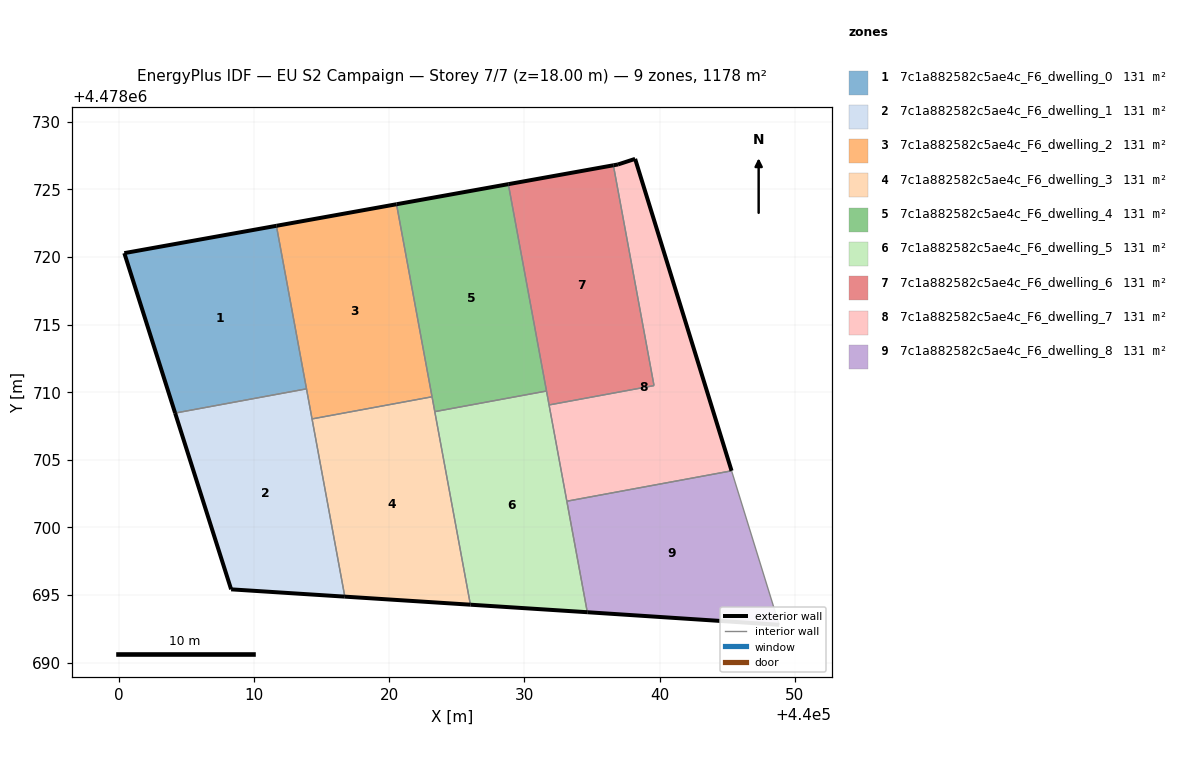
=== STOREY PLAN SPEC (per zone: floor XY polygon, exterior-wall plan segments, windows/doors) ===
zone 1: 7c1a882582c5ae4c_F6_dwelling_0  (130.9 m²)
  floor: (440013.90, 4478710.25) (440011.67, 4478722.30) (440000.42, 4478720.29) (440004.18, 4478708.46)
  exterior wall: (440004.18, 4478708.46) – (440000.42, 4478720.29)  [12.4 m]
  exterior wall: (440000.42, 4478720.29) – (440011.67, 4478722.30)  [11.4 m]
  interior walls: 2
zone 2: 7c1a882582c5ae4c_F6_dwelling_1  (130.8 m²)
  floor: (440016.73, 4478694.88) (440013.90, 4478710.25) (440004.18, 4478708.46) (440008.32, 4478695.42)
  exterior wall: (440008.32, 4478695.42) – (440004.18, 4478708.46)  [13.7 m]
  exterior wall: (440016.73, 4478694.88) – (440008.32, 4478695.42)  [8.4 m]
  interior walls: 3
zone 3: 7c1a882582c5ae4c_F6_dwelling_2  (130.8 m²)
  floor: (440023.18, 4478709.66) (440020.55, 4478723.90) (440011.67, 4478722.30) (440014.30, 4478708.03)
  exterior wall: (440011.67, 4478722.30) – (440020.55, 4478723.90)  [9.0 m]
  interior walls: 4
zone 4: 7c1a882582c5ae4c_F6_dwelling_3  (130.8 m²)
  floor: (440026.02, 4478694.29) (440023.18, 4478709.66) (440014.30, 4478708.03) (440016.73, 4478694.88)
  exterior wall: (440026.02, 4478694.29) – (440016.73, 4478694.88)  [9.3 m]
  interior walls: 4
zone 5: 7c1a882582c5ae4c_F6_dwelling_4  (130.8 m²)
  floor: (440031.64, 4478710.09) (440028.82, 4478725.38) (440020.55, 4478723.90) (440023.38, 4478708.56)
  exterior wall: (440020.55, 4478723.90) – (440028.82, 4478725.38)  [8.4 m]
  interior walls: 4
zone 6: 7c1a882582c5ae4c_F6_dwelling_5  (130.8 m²)
  floor: (440034.66, 4478693.73) (440031.64, 4478710.09) (440023.38, 4478708.56) (440026.02, 4478694.29)
  exterior wall: (440034.66, 4478693.73) – (440026.02, 4478694.29)  [8.7 m]
  interior walls: 5
zone 7: 7c1a882582c5ae4c_F6_dwelling_6  (130.9 m²)
  floor: (440039.59, 4478710.49) (440036.59, 4478726.78) (440028.82, 4478725.38) (440031.83, 4478709.06)
  exterior wall: (440028.82, 4478725.38) – (440036.59, 4478726.78)  [7.9 m]
  interior walls: 4
zone 8: 7c1a882582c5ae4c_F6_dwelling_7  (130.8 m²)
  floor: (440045.33, 4478704.19) (440038.20, 4478727.25) (440036.93, 4478726.84) (440036.59, 4478726.78) (440039.59, 4478710.49) (440031.83, 4478709.06) (440033.15, 4478701.94)
  exterior wall: (440036.59, 4478726.78) – (440036.93, 4478726.84)  [0.3 m]
  exterior wall: (440036.93, 4478726.84) – (440038.20, 4478727.25)  [1.3 m]
  exterior wall: (440038.20, 4478727.25) – (440045.33, 4478704.19)  [24.1 m]
  interior walls: 4
zone 9: 7c1a882582c5ae4c_F6_dwelling_8  (130.8 m²)
  floor: (440048.85, 4478692.80) (440045.33, 4478704.19) (440033.15, 4478701.94) (440034.66, 4478693.73)
  exterior wall: (440048.85, 4478692.80) – (440034.66, 4478693.73)  [14.2 m]
  interior walls: 3

=== DERIVED (storey summary) ===
Building: EU S2 Campaign
Storey: 7 of 7  (floor level z = 18.00 m)
Storey gross floor area: 1177.6 m²
Zones on this storey: 9
  - 7c1a882582c5ae4c_F6_dwelling_0: floor 130.9 m²; exterior wall 23.8 m (71.5 m²); WWR 0.0%
  - 7c1a882582c5ae4c_F6_dwelling_1: floor 130.8 m²; exterior wall 22.1 m (66.3 m²); WWR 0.0%
  - 7c1a882582c5ae4c_F6_dwelling_2: floor 130.8 m²; exterior wall 9.0 m (27.1 m²); WWR 0.0%
  - 7c1a882582c5ae4c_F6_dwelling_3: floor 130.8 m²; exterior wall 9.3 m (27.9 m²); WWR 0.0%
  - 7c1a882582c5ae4c_F6_dwelling_4: floor 130.8 m²; exterior wall 8.4 m (25.2 m²); WWR 0.0%
  - 7c1a882582c5ae4c_F6_dwelling_5: floor 130.8 m²; exterior wall 8.7 m (26.0 m²); WWR 0.0%
  - 7c1a882582c5ae4c_F6_dwelling_6: floor 130.9 m²; exterior wall 7.9 m (23.7 m²); WWR 0.0%
  - 7c1a882582c5ae4c_F6_dwelling_7: floor 130.8 m²; exterior wall 25.8 m (77.5 m²); WWR 0.0%
  - 7c1a882582c5ae4c_F6_dwelling_8: floor 130.8 m²; exterior wall 14.2 m (42.7 m²); WWR 0.0%
Zone adjacency (shared interzone walls):
  - 7c1a882582c5ae4c_F6_dwelling_0 ↔ 7c1a882582c5ae4c_F6_dwelling_1
  - 7c1a882582c5ae4c_F6_dwelling_0 ↔ 7c1a882582c5ae4c_F6_dwelling_2
  - 7c1a882582c5ae4c_F6_dwelling_1 ↔ 7c1a882582c5ae4c_F6_dwelling_2
  - 7c1a882582c5ae4c_F6_dwelling_1 ↔ 7c1a882582c5ae4c_F6_dwelling_3
  - 7c1a882582c5ae4c_F6_dwelling_2 ↔ 7c1a882582c5ae4c_F6_dwelling_3
  - 7c1a882582c5ae4c_F6_dwelling_2 ↔ 7c1a882582c5ae4c_F6_dwelling_4
  - 7c1a882582c5ae4c_F6_dwelling_3 ↔ 7c1a882582c5ae4c_F6_dwelling_4
  - 7c1a882582c5ae4c_F6_dwelling_3 ↔ 7c1a882582c5ae4c_F6_dwelling_5
  - 7c1a882582c5ae4c_F6_dwelling_4 ↔ 7c1a882582c5ae4c_F6_dwelling_5
  - 7c1a882582c5ae4c_F6_dwelling_4 ↔ 7c1a882582c5ae4c_F6_dwelling_6
  - 7c1a882582c5ae4c_F6_dwelling_5 ↔ 7c1a882582c5ae4c_F6_dwelling_6
  - 7c1a882582c5ae4c_F6_dwelling_5 ↔ 7c1a882582c5ae4c_F6_dwelling_7
  - 7c1a882582c5ae4c_F6_dwelling_5 ↔ 7c1a882582c5ae4c_F6_dwelling_8
  - 7c1a882582c5ae4c_F6_dwelling_6 ↔ 7c1a882582c5ae4c_F6_dwelling_7
  - 7c1a882582c5ae4c_F6_dwelling_7 ↔ 7c1a882582c5ae4c_F6_dwelling_8